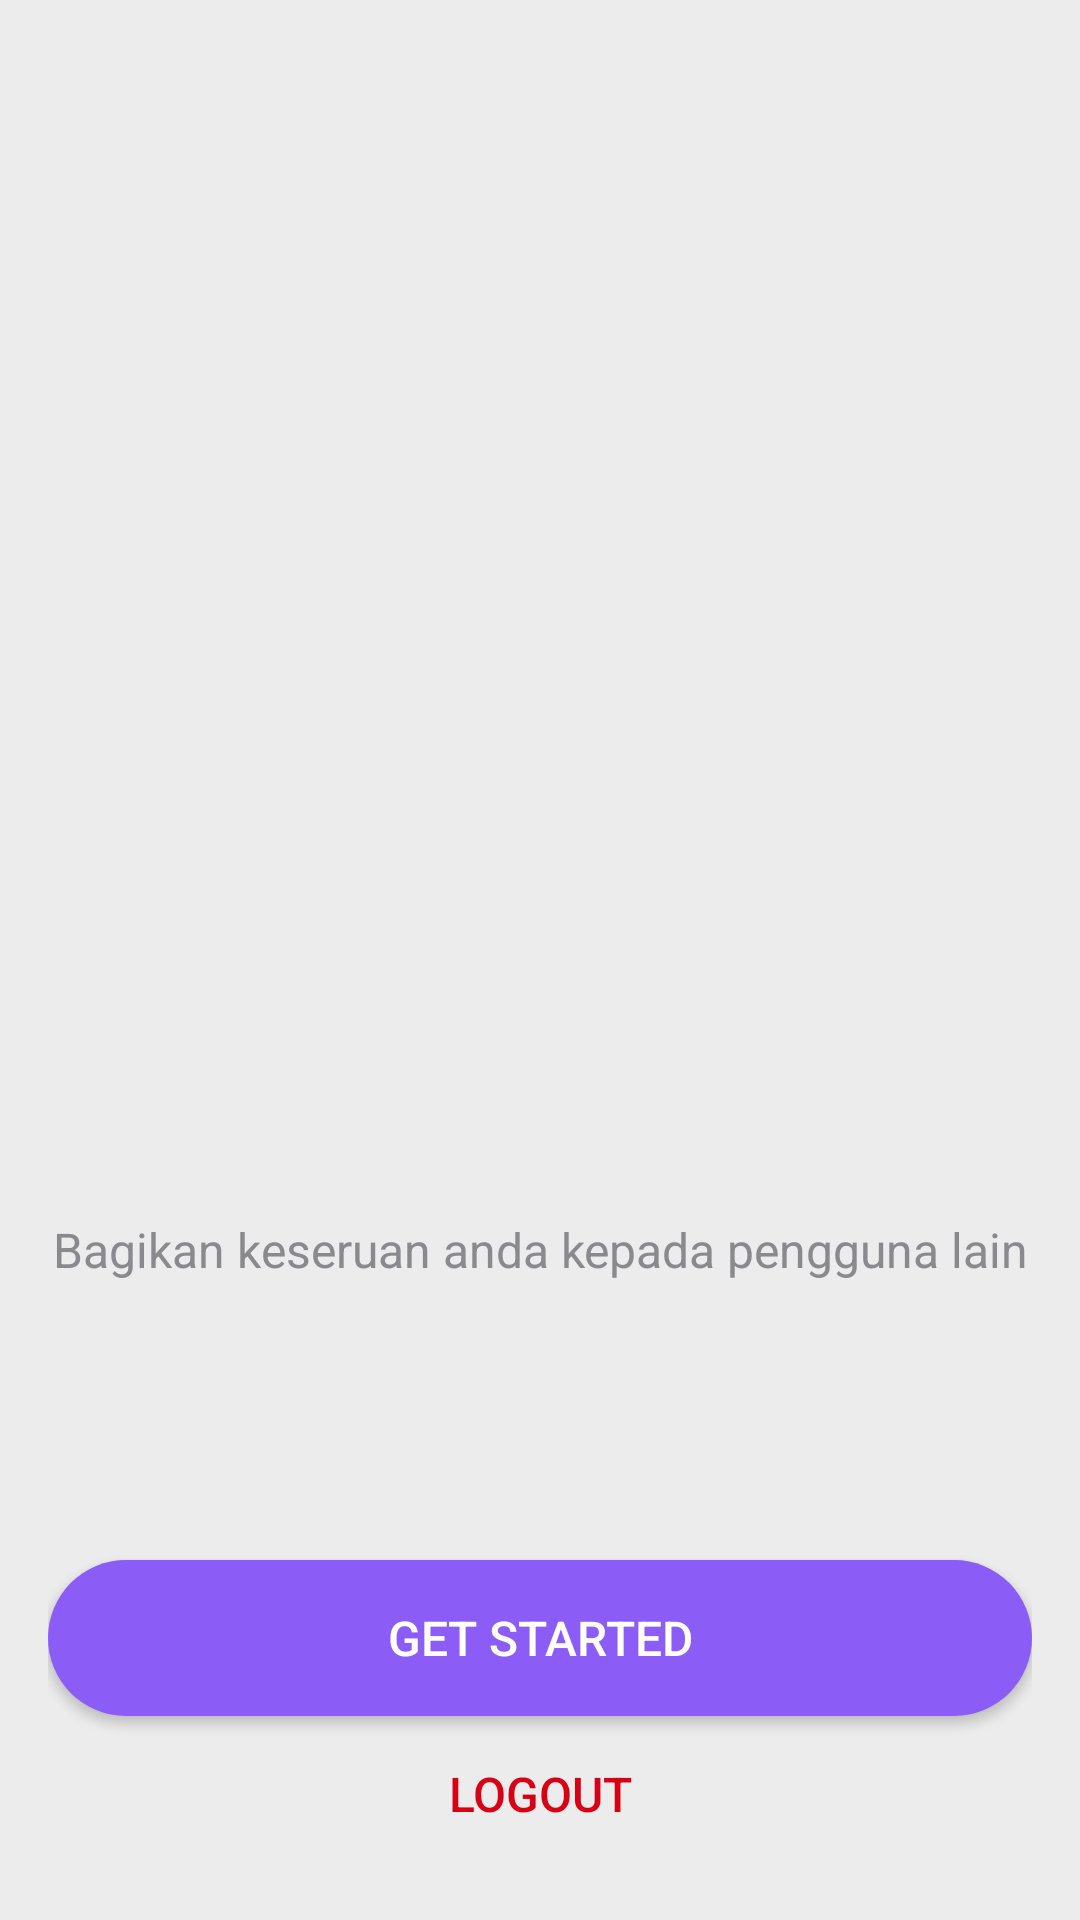

This screen was rendered from an Android layout file. Write that file and the resources it references.
<!-- AndroidManifest.xml: application theme MyAppTheme -->
<!-- res/layout/activity_main.xml -->
<?xml version="1.0" encoding="utf-8"?>
<androidx.constraintlayout.widget.ConstraintLayout xmlns:android="http://schemas.android.com/apk/res/android"
    xmlns:app="http://schemas.android.com/apk/res-auto"
    xmlns:tools="http://schemas.android.com/tools"
    android:layout_width="match_parent"
    android:layout_height="match_parent"
    android:padding="16dp"
    android:background="@color/backgroundColor"
    tools:context=".MainActivity">


    <LinearLayout
        android:id="@+id/tv_info"
        android:layout_width="wrap_content"
        android:layout_height="wrap_content"
        android:orientation="vertical"
        app:layout_constraintBottom_toTopOf="@+id/btn_story"
        app:layout_constraintEnd_toEndOf="parent"
        app:layout_constraintStart_toStartOf="parent"
        app:layout_constraintTop_toTopOf="parent">

        <ImageView
            android:id="@+id/imageView"
            android:layout_width="match_parent"
            android:layout_height="250dp"
            android:src="@drawable/welcome"
            android:layout_marginBottom="16dp"/>


        <TextView
            android:id="@+id/nameTextView"
            android:layout_width="match_parent"
            android:layout_height="wrap_content"
            android:gravity="center"
            android:textColor="@color/textColorPrimary"
            android:textSize="20sp"
            tools:text="Hello username!" />

        <TextView
            android:id="@+id/messageTextView"
            android:layout_width="match_parent"
            android:layout_height="wrap_content"
            android:layout_marginTop="4dp"
            android:gravity="center"
            android:text="@string/share_experience"
            android:textColor="@color/textColorSecondary"
            android:textSize="16sp" />

    </LinearLayout>

    <Button
        android:id="@+id/btn_story"
        android:layout_width="match_parent"
        android:layout_height="wrap_content"
        android:background="@drawable/bg_button"
        android:minHeight="52dp"
        android:textColor="@color/whiteColor"
        android:text="@string/get_started"
        android:textSize="16sp"
        app:layout_constraintBottom_toTopOf="@+id/btn_logout" />

    <Button
        android:id="@+id/btn_logout"
        android:layout_width="match_parent"
        android:layout_height="wrap_content"
        android:text="@string/logout"
        android:minHeight="52dp"
        android:textColor="@color/dangerColor"
        android:textSize="16sp"
        android:background="@drawable/shape_transparent"
        app:layout_constraintBottom_toBottomOf="parent" />


</androidx.constraintlayout.widget.ConstraintLayout>
<!-- resources referenced by this layout -->
<resources>
  <color name="backgroundColor">#ECECEC</color>
  <color name="dangerColor">#D70015</color>
  <color name="textColorPrimary">#000000</color>
  <color name="textColorSecondary">#8A8A8E</color>
  <color name="whiteColor">#FFFFFF</color>
  <!-- drawable bg_button (drawable) -->
  <?xml version="1.0" encoding="utf-8"?>
  <selector xmlns:android="http://schemas.android.com/apk/res/android">
      <item android:state_pressed="true">
          <shape>
              <solid android:color="@color/primary" />
              <corners android:radius="100dp" />
              <padding android:left="16dp" android:right="16dp" />
          </shape>
      </item>
      <item>
          <shape>
              <solid android:color="@color/primary" />
              <corners android:radius="100dp" />
              <padding android:left="16dp" android:right="16dp" />
          </shape>
      </item>
  </selector>
  <!-- drawable shape_transparent (drawable) -->
  <shape xmlns:android="http://schemas.android.com/apk/res/android"
      android:shape="rectangle">
      <solid android:color="#00000000" />
      <corners android:radius="100dp" />
  </shape>
  <string name="get_started">Get Started</string>
  <string name="logout">Logout</string>
  <string name="share_experience">Bagikan keseruan anda kepada pengguna lain</string>
  <style name="MyAppTheme" parent="Theme.Material3.Light">
          <item name="colorPrimary">@color/primary</item>
          <item name="colorPrimaryContainer">@color/secondary</item>
      </style>
  <color name="primary">#8B5CF6</color>
  <color name="secondary">#C4B5FD</color>
</resources>
